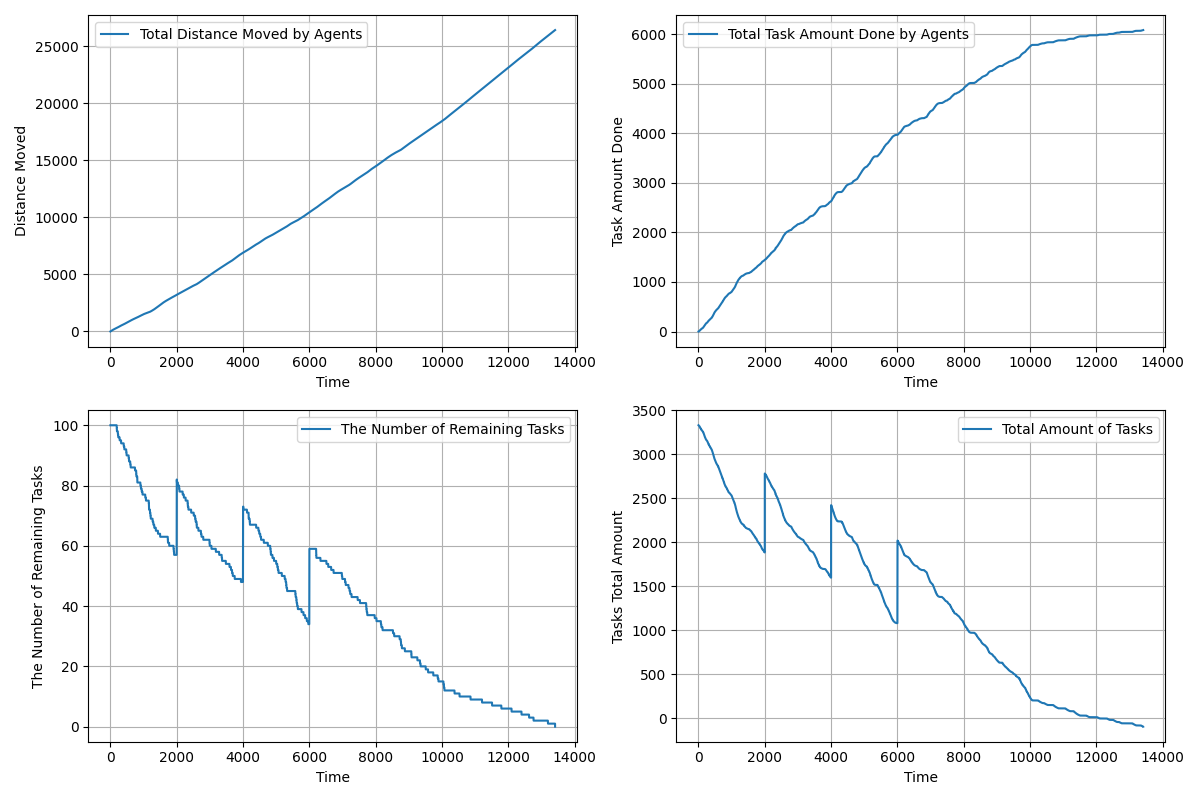

Source data for this figure (header and first rows):
time, agents_total_distance_moved, agents_total_task_amount_done, remaining_tasks, tasks_total_amount_left
1.0, 0.5, 1.0, 100, 3330
2.0, 1.5, 2.0, 100, 3329
3.0, 2.964, 2.0, 100, 3329
4.0, 4.744, 3.0, 100, 3328
5.0, 6.771, 3.0, 100, 3328
6.0, 8.793, 3.0, 100, 3328
7.0, 10.81, 4.0, 100, 3327
8.0, 12.82, 4.0, 100, 3327
9.0, 14.83, 5.0, 100, 3326
10.0, 16.83, 5.0, 100, 3326
11.0, 18.83, 5.0, 100, 3326
12.0, 20.82, 6.0, 100, 3325
13.0, 22.8, 6.0, 100, 3325
14.0, 24.78, 7.0, 100, 3324
15.0, 26.76, 7.0, 100, 3324
16.0, 28.73, 7.0, 100, 3324
17.0, 30.7, 8.0, 100, 3323
18.0, 32.66, 8.0, 100, 3323
19.0, 34.62, 8.0, 100, 3323
20.0, 36.57, 9.0, 100, 3322
21.0, 38.52, 9.0, 100, 3322
22.0, 40.46, 10.0, 100, 3321
23.0, 42.4, 10.0, 100, 3321
24.0, 44.33, 10.0, 100, 3321
25.0, 46.26, 11.0, 100, 3320
26.0, 48.19, 11.0, 100, 3320
27.0, 50.11, 11.0, 100, 3320
28.0, 52.02, 12.0, 100, 3319
29.0, 53.93, 13.0, 100, 3318
30.0, 55.84, 13.0, 100, 3318
31.0, 57.74, 15.0, 100, 3316
32.0, 59.64, 15.0, 100, 3316
33.0, 61.53, 15.0, 100, 3316
34.0, 63.42, 17.0, 100, 3314
35.0, 65.3, 17.0, 100, 3314
36.0, 67.18, 18.0, 100, 3313
37.0, 69.05, 19.0, 100, 3312
38.0, 70.92, 19.0, 100, 3312
39.0, 72.79, 20.0, 100, 3311
40.0, 74.65, 21.0, 100, 3310
41.0, 76.51, 21.0, 100, 3310
42.0, 78.36, 22.0, 100, 3309
43.0, 80.21, 23.0, 100, 3308
44.0, 82.05, 24.0, 100, 3307
45.0, 83.89, 24.0, 100, 3307
46.0, 85.73, 25.0, 100, 3306
47.0, 87.56, 26.0, 100, 3305
48.0, 89.39, 26.0, 100, 3305
49.0, 91.21, 28.0, 100, 3303
50.0, 93.03, 28.0, 100, 3303
51.0, 94.85, 28.0, 100, 3303
52.0, 96.66, 30.0, 100, 3301
53.0, 98.47, 30.0, 100, 3301
54.0, 100.3, 30.0, 100, 3301
55.0, 102.1, 32.0, 100, 3299
56.0, 103.9, 32.0, 100, 3299
57.0, 105.7, 32.0, 100, 3299
58.0, 107.4, 33.0, 100, 3298
59.0, 109.2, 34.0, 100, 3297
60.0, 111, 34.0, 100, 3297
... 13,353 more rows
